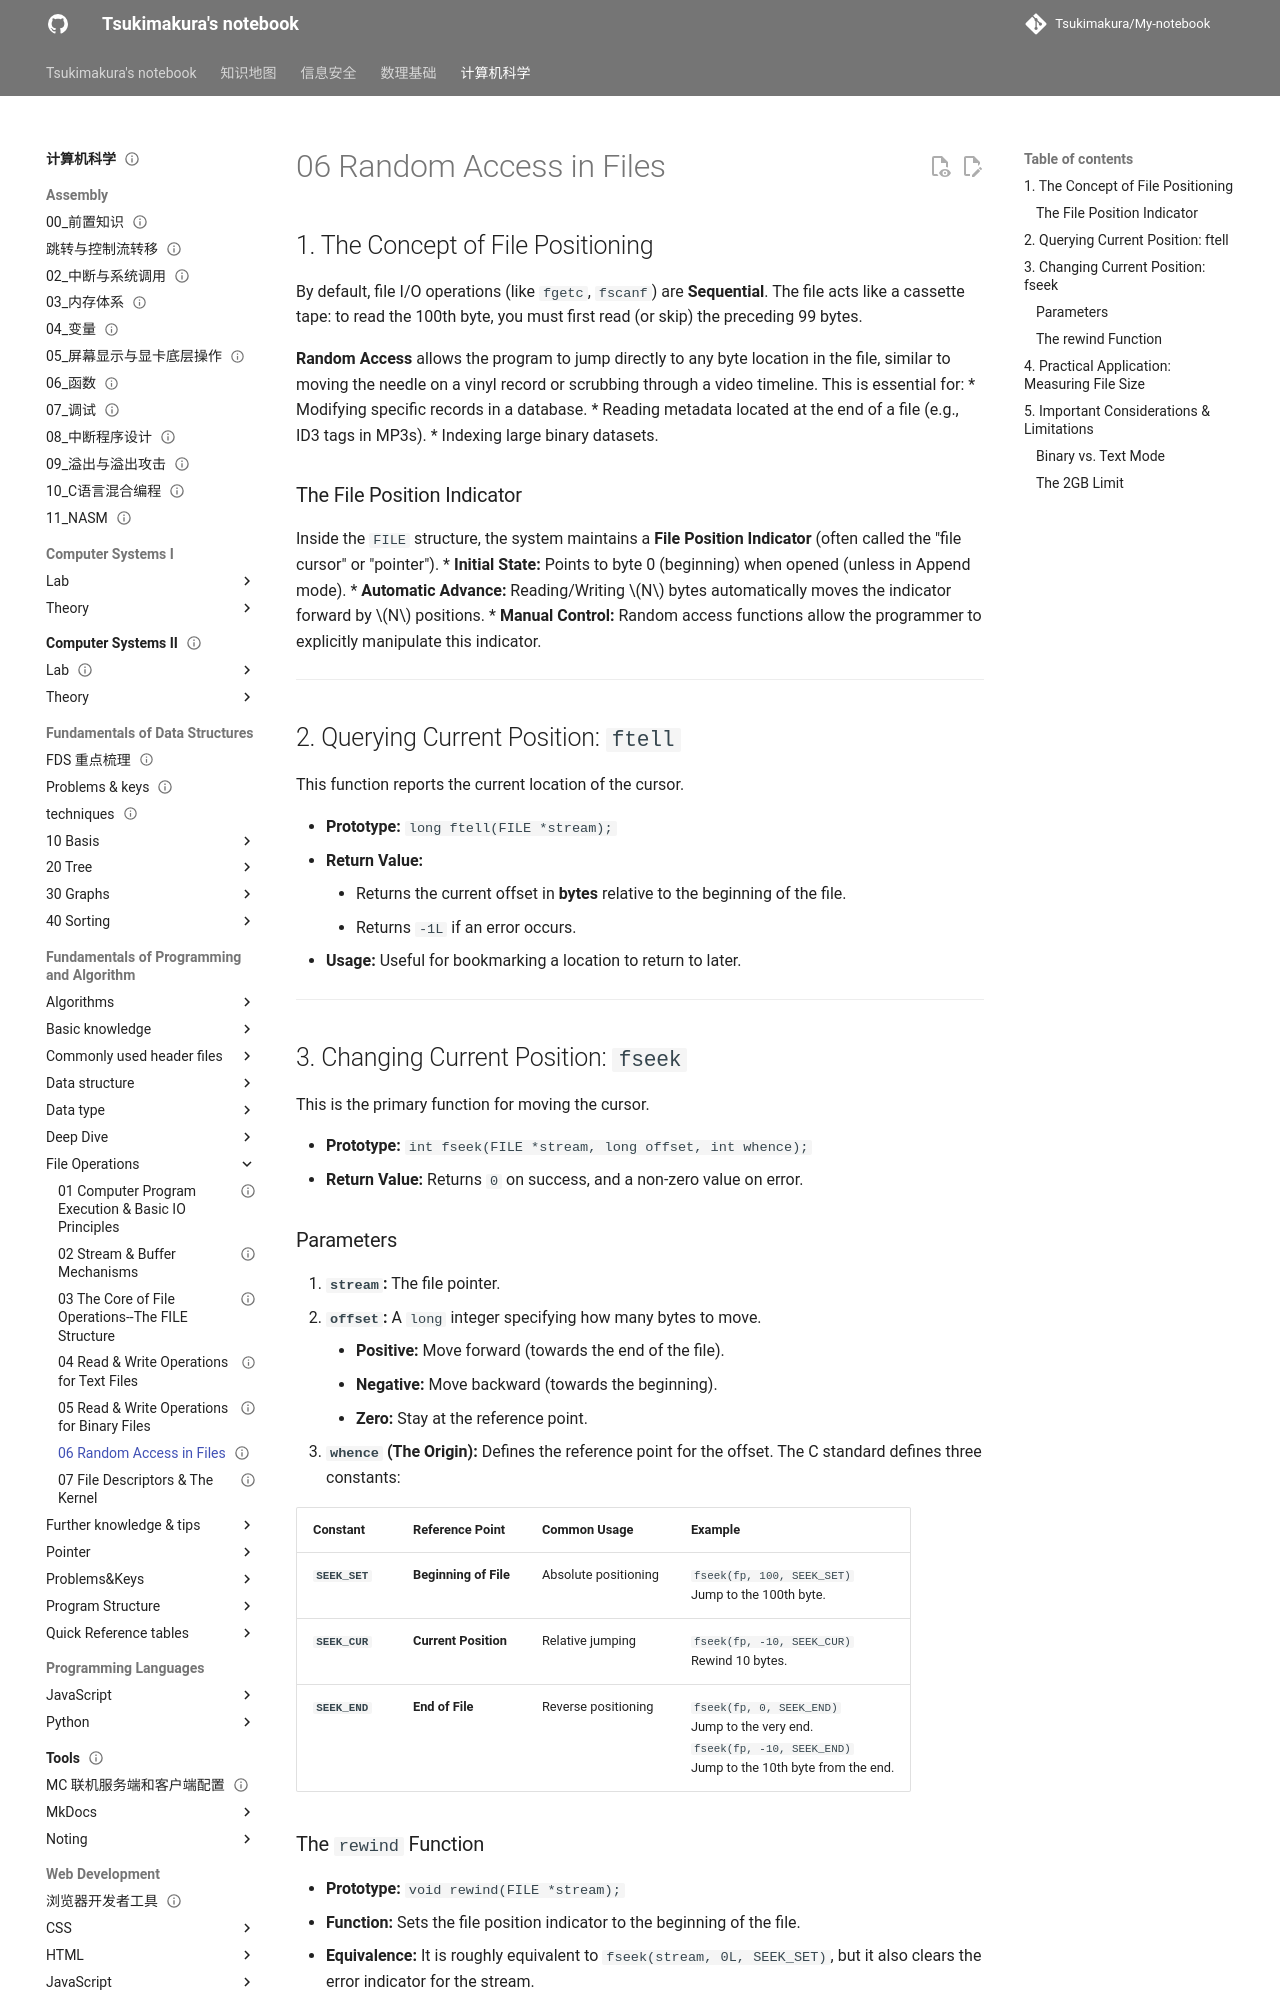

repository: Tsukimakura/My-notebook · page: 计算机科学/Fundamentals of Programming and Algorithm/File Operations/06 Random Access in Files/index.html · generator: mkdocs

---
title: "06 Random Access in Files"
status: draft
tags: [cs]
created: null
updated: 2026-10-06
sources: []
---

# 06 Random Access in Files

## 1. The Concept of File Positioning

By default, file I/O operations (like `fgetc`, `fscanf`) are **Sequential**. The file acts like a cassette tape: to read the 100th byte, you must first read (or skip) the preceding 99 bytes.

**Random Access** allows the program to jump directly to any byte location in the file, similar to moving the needle on a vinyl record or scrubbing through a video timeline. This is essential for:
*   Modifying specific records in a database.
*   Reading metadata located at the end of a file (e.g., ID3 tags in MP3s).
*   Indexing large binary datasets.

### The File Position Indicator

Inside the `FILE` structure, the system maintains a **File Position Indicator** (often called the "file cursor" or "pointer").
*   **Initial State:** Points to byte 0 (beginning) when opened (unless in Append mode).
*   **Automatic Advance:** Reading/Writing $N$ bytes automatically moves the indicator forward by $N$ positions.
*   **Manual Control:** Random access functions allow the programmer to explicitly manipulate this indicator.

---

## 2. Querying Current Position: `ftell`

This function reports the current location of the cursor.

*   **Prototype:** `long ftell(FILE *stream);`
*   **Return Value:**
    *   Returns the current offset in **bytes** relative to the beginning of the file.
    *   Returns `-1L` if an error occurs.
*   **Usage:** Useful for bookmarking a location to return to later.

---

## 3. Changing Current Position: `fseek`

This is the primary function for moving the cursor.

*   **Prototype:** `int fseek(FILE *stream, long offset, int whence);`
*   **Return Value:** Returns `0` on success, and a non-zero value on error.

### Parameters

1. **`stream`:** The file pointer.
2. **`offset`:** A `long` integer specifying how many bytes to move.
    *   **Positive:** Move forward (towards the end of the file).
    *   **Negative:** Move backward (towards the beginning).
    *   **Zero:** Stay at the reference point.
3. **`whence` (The Origin):** Defines the reference point for the offset. The C standard defines three constants:

| Constant | Reference Point | Common Usage | Example |
| :--- | :--- | :--- | :--- |
| **`SEEK_SET`** | **Beginning of File** | Absolute positioning | `fseek(fp, 100, SEEK_SET)`<br>Jump to the 100th byte. |
| **`SEEK_CUR`** | **Current Position** | Relative jumping | `fseek(fp, -10, SEEK_CUR)`<br>Rewind 10 bytes. |
| **`SEEK_END`** | **End of File** | Reverse positioning | `fseek(fp, 0, SEEK_END)`<br>Jump to the very end.<br>`fseek(fp, -10, SEEK_END)`<br>Jump to the 10th byte from the end. |
